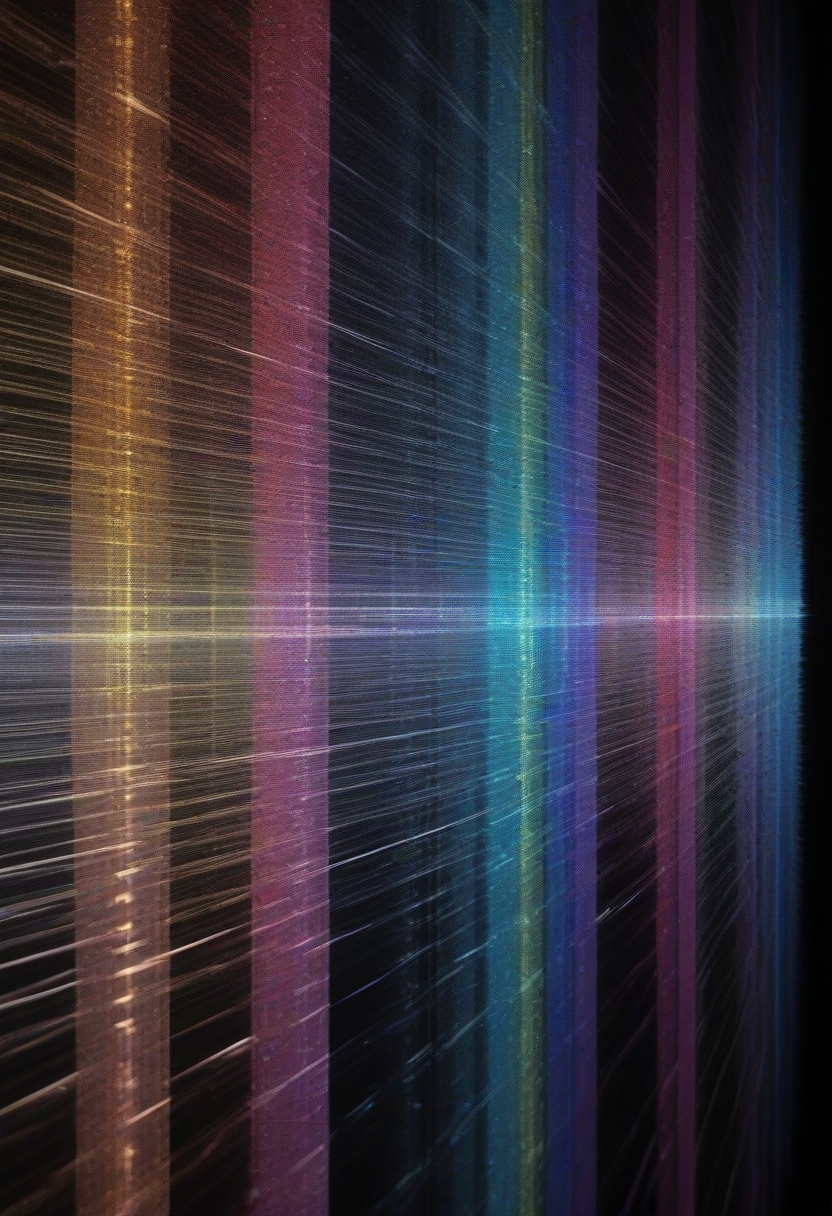
Generation parameters embedded in this image by AUTOMATIC1111 Stable Diffusion web UI or a fork of it (Forge, ...) (PNG 'parameters' text chunk):
My head will not stay together, it only wishes to split itself into endless refractions of the self, each one a planar liquid static, each one displaying lives and alternations of the timeline that I do not wish to see, My head will not stay together, it only wishes to split itself into endless refractions of the self, each one a planar liquid static, each one displaying lives and alternations of the timeline that I do not wish to see, dynamic vivid colors, ambient light, designed atmosphere, unique, inspiring, thought positive, shiny, brilliant, elegant, sharp focus, highly detailed
Negative prompt:  
Steps: 12, Sampler: Euler a, CFG scale: 3.5, Seed: 1429195678, Size: 832x1216, Model hash: ccbf759201, Model: AIPG add X, VAE hash: 235745af8d, VAE: madebyollinsdxl-vae-fp16-fix.safetensors, ENSD: 2828, Discard penultimate sigma: True, SGM noise multiplier: True, Version: f0.0.17v1.8.0rc-latest-276-g29be1da7